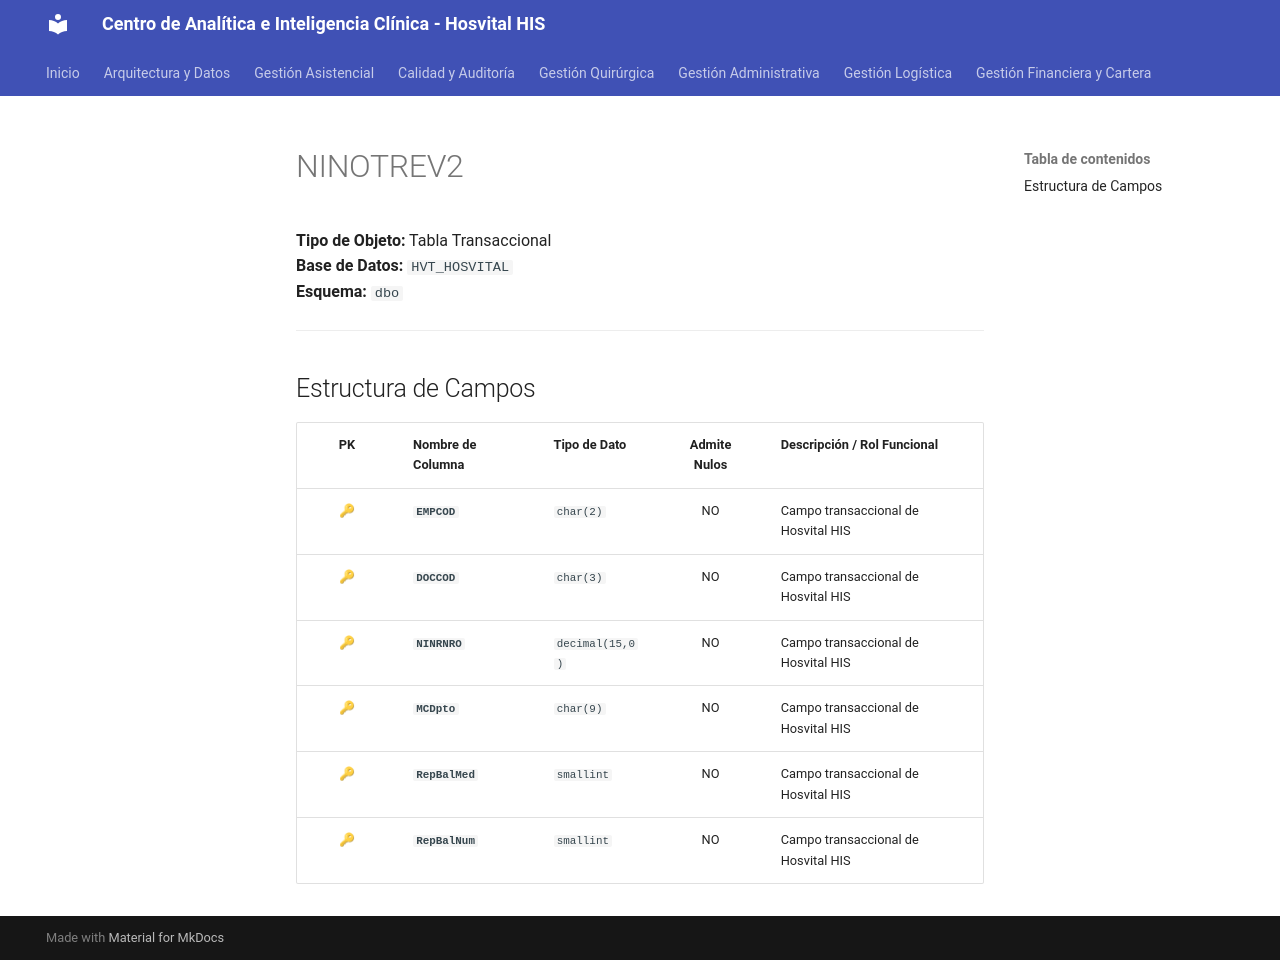

repository: SoporteSaludtech/superset-docs · page: diccionario-general/NINOTREV2/index.html · generator: mkdocs

# NINOTREV2

**Tipo de Objeto:** Tabla Transaccional  
**Base de Datos:** `HVT_HOSVITAL`  
**Esquema:** `dbo`

---

## Estructura de Campos

| PK | Nombre de Columna | Tipo de Dato | Admite Nulos | Descripción / Rol Funcional |
| :-: | :--- | :--- | :-: | :--- |
| 🔑 | **`EMPCOD`** | `char(2)` | NO | Campo transaccional de Hosvital HIS |
| 🔑 | **`DOCCOD`** | `char(3)` | NO | Campo transaccional de Hosvital HIS |
| 🔑 | **`NINRNRO`** | `decimal(15,0)` | NO | Campo transaccional de Hosvital HIS |
| 🔑 | **`MCDpto`** | `char(9)` | NO | Campo transaccional de Hosvital HIS |
| 🔑 | **`RepBalMed`** | `smallint` | NO | Campo transaccional de Hosvital HIS |
| 🔑 | **`RepBalNum`** | `smallint` | NO | Campo transaccional de Hosvital HIS |
